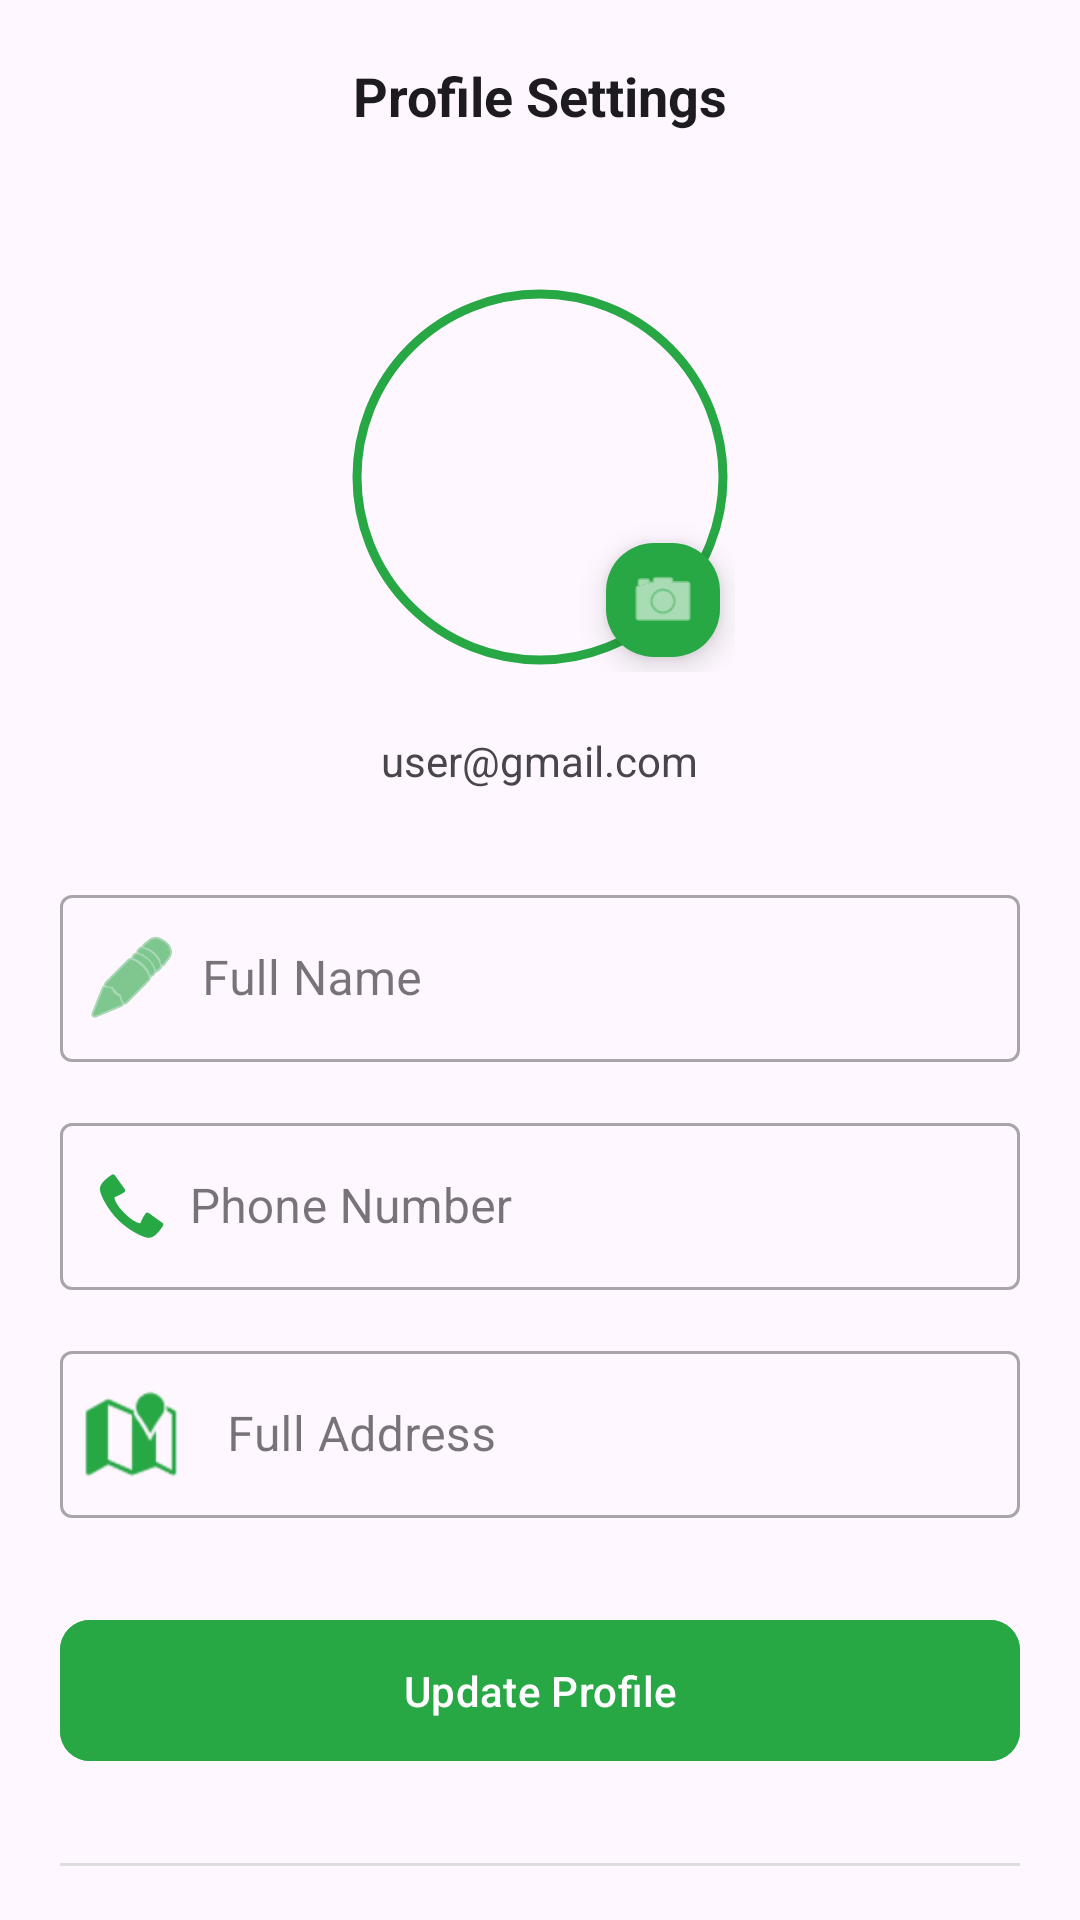

Here is an Android app screen rendered from its layout file. Give the layout XML and the strings, colors and styles it references.
<!-- AndroidManifest.xml: application theme Theme.Qkart -->
<!-- res/layout/activity_user_profile.xml -->
<?xml version="1.0" encoding="utf-8"?>
<androidx.coordinatorlayout.widget.CoordinatorLayout xmlns:android="http://schemas.android.com/apk/res/android"
    xmlns:app="http://schemas.android.com/apk/res-auto"
    android:layout_width="match_parent"
    android:layout_height="match_parent"
    android:layout_marginTop="30dp"
    android:background="?attr/colorSurface">

    <com.google.android.material.appbar.AppBarLayout
        android:layout_width="match_parent"
        android:layout_height="wrap_content"
        android:background="?attr/colorSurface"
        app:elevation="30dp">
        <androidx.appcompat.widget.Toolbar
            android:id="@+id/toolbar"
            android:layout_width="match_parent"
            android:layout_height="?attr/actionBarSize">
            <ImageView
                android:id="@+id/btnBack"
                android:layout_width="32dp"
                android:layout_height="32dp"
                android:src="@drawable/arrow_back"
                app:tint="?attr/colorOnSurface" />
            <TextView
                android:layout_width="wrap_content"
                android:layout_height="wrap_content"
                android:layout_gravity="center"
                android:text="Profile Settings"
                android:textColor="?attr/colorOnSurface"
                android:textSize="18sp"
                android:textStyle="bold" />
        </androidx.appcompat.widget.Toolbar>
    </com.google.android.material.appbar.AppBarLayout>

    <androidx.core.widget.NestedScrollView
        android:layout_width="match_parent"
        android:layout_height="match_parent"
        app:layout_behavior="@string/appbar_scrolling_view_behavior">

        <LinearLayout
            android:layout_width="match_parent"
            android:layout_height="wrap_content"
            android:orientation="vertical"
            android:padding="20dp">

            <RelativeLayout
                android:layout_width="wrap_content"
                android:layout_height="wrap_content"
                android:layout_gravity="center"
                android:layout_marginTop="10dp"
                android:layout_marginBottom="20dp">
                <com.google.android.material.imageview.ShapeableImageView
                    android:id="@+id/ivUserProfile"
                    android:layout_width="130dp"
                    android:layout_height="130dp"
                    android:padding="4dp"
                    android:scaleType="centerCrop"
                    android:src="@drawable/person"
                    app:shapeAppearanceOverlay="@style/CircleImage"
                    app:strokeColor="#28A745"
                    app:strokeWidth="3dp" />
                <com.google.android.material.floatingactionbutton.FloatingActionButton
                    android:id="@+id/btnChangePhoto"
                    android:layout_width="wrap_content"
                    android:layout_height="wrap_content"
                    android:layout_alignBottom="@id/ivUserProfile"
                    android:layout_alignEnd="@id/ivUserProfile"
                    app:fabCustomSize="38dp"
                    app:backgroundTint="#28A745"
                    app:srcCompat="@android:drawable/ic_menu_camera"
                    app:tint="@color/white" />
            </RelativeLayout>

            <TextView
                android:id="@+id/tvUserEmail"
                android:layout_width="wrap_content"
                android:layout_height="wrap_content"
                android:layout_gravity="center"
                android:text="user@gmail.com"
                android:textColor="?android:attr/textColorSecondary"
                android:layout_marginBottom="30dp" />

            <com.google.android.material.textfield.TextInputLayout
                style="@style/Widget.MaterialComponents.TextInputLayout.OutlinedBox"
                android:layout_width="match_parent"
                android:layout_height="wrap_content"
                android:hint="         Full Name"
                app:startIconDrawable="@android:drawable/ic_menu_edit"
                app:startIconTint="#28A745">
                <com.google.android.material.textfield.TextInputEditText
                android:id="@+id/etUserName"
                android:layout_width="match_parent"
                android:layout_height="wrap_content"
                android:inputType="textPersonName"
                android:paddingStart="10dp" /> </com.google.android.material.textfield.TextInputLayout>

            <com.google.android.material.textfield.TextInputLayout
                style="@style/Widget.MaterialComponents.TextInputLayout.OutlinedBox"
                android:layout_width="match_parent"
                android:layout_height="wrap_content"
                android:layout_marginTop="15dp"
                android:hint="        Phone Number"
                app:startIconDrawable="@android:drawable/stat_sys_phone_call"
                app:startIconTint="#28A745">

                <com.google.android.material.textfield.TextInputEditText
                    android:id="@+id/etUserPhone"
                    android:layout_width="match_parent"
                    android:layout_height="wrap_content"
                    android:inputType="phone"
                    android:paddingStart="10dp" />
            </com.google.android.material.textfield.TextInputLayout>

            <com.google.android.material.textfield.TextInputLayout
                style="@style/Widget.MaterialComponents.TextInputLayout.OutlinedBox"
                android:layout_width="match_parent"
                android:layout_height="wrap_content"
                android:layout_marginTop="15dp"
                android:hint="           Full Address"
                app:startIconDrawable="@android:drawable/ic_dialog_map"
                app:startIconTint="#28A745">

                <com.google.android.material.textfield.TextInputEditText
                    android:id="@+id/etUserAddress"
                    android:layout_width="match_parent"
                    android:layout_height="wrap_content"
                    android:inputType="textPostalAddress"
                    android:paddingStart="10dp" />
            </com.google.android.material.textfield.TextInputLayout>

            <com.google.android.material.button.MaterialButton
                android:id="@+id/btnUpdateProfile"
                android:layout_width="match_parent"
                android:layout_height="55dp"
                android:layout_marginTop="30dp"
                android:text="Update Profile"
                android:backgroundTint="#28A745"
                app:cornerRadius="10dp" />

            <View
                android:layout_width="match_parent"
                android:layout_height="1dp"
                android:layout_marginTop="30dp"
                android:layout_marginBottom="20dp"
                android:background="#DDDDDD" />

            <com.google.android.material.button.MaterialButton
                android:id="@+id/btnLogout"
                style="@style/Widget.MaterialComponents.Button.TextButton"
                android:layout_width="match_parent"
                android:layout_height="55dp"
                android:text="Logout Account"
                android:textColor="#D32F2F"
                app:icon="@android:drawable/ic_lock_power_off"
                app:iconTint="#D32F2F" />

        </LinearLayout>
    </androidx.core.widget.NestedScrollView>
</androidx.coordinatorlayout.widget.CoordinatorLayout>
<!-- resources referenced by this layout -->
<resources>
  <color name="white">#FFFFFFFF</color>
  <style name="CircleImage">
          <item name="cornerFamily">rounded</item>
          <item name="cornerSize">50%</item>
      </style>
  <style name="Theme.Qkart" parent="Base.Theme.Qkart" />
  <style name="Base.Theme.Qkart" parent="Theme.Material3.DayNight.NoActionBar">
      </style>
</resources>
